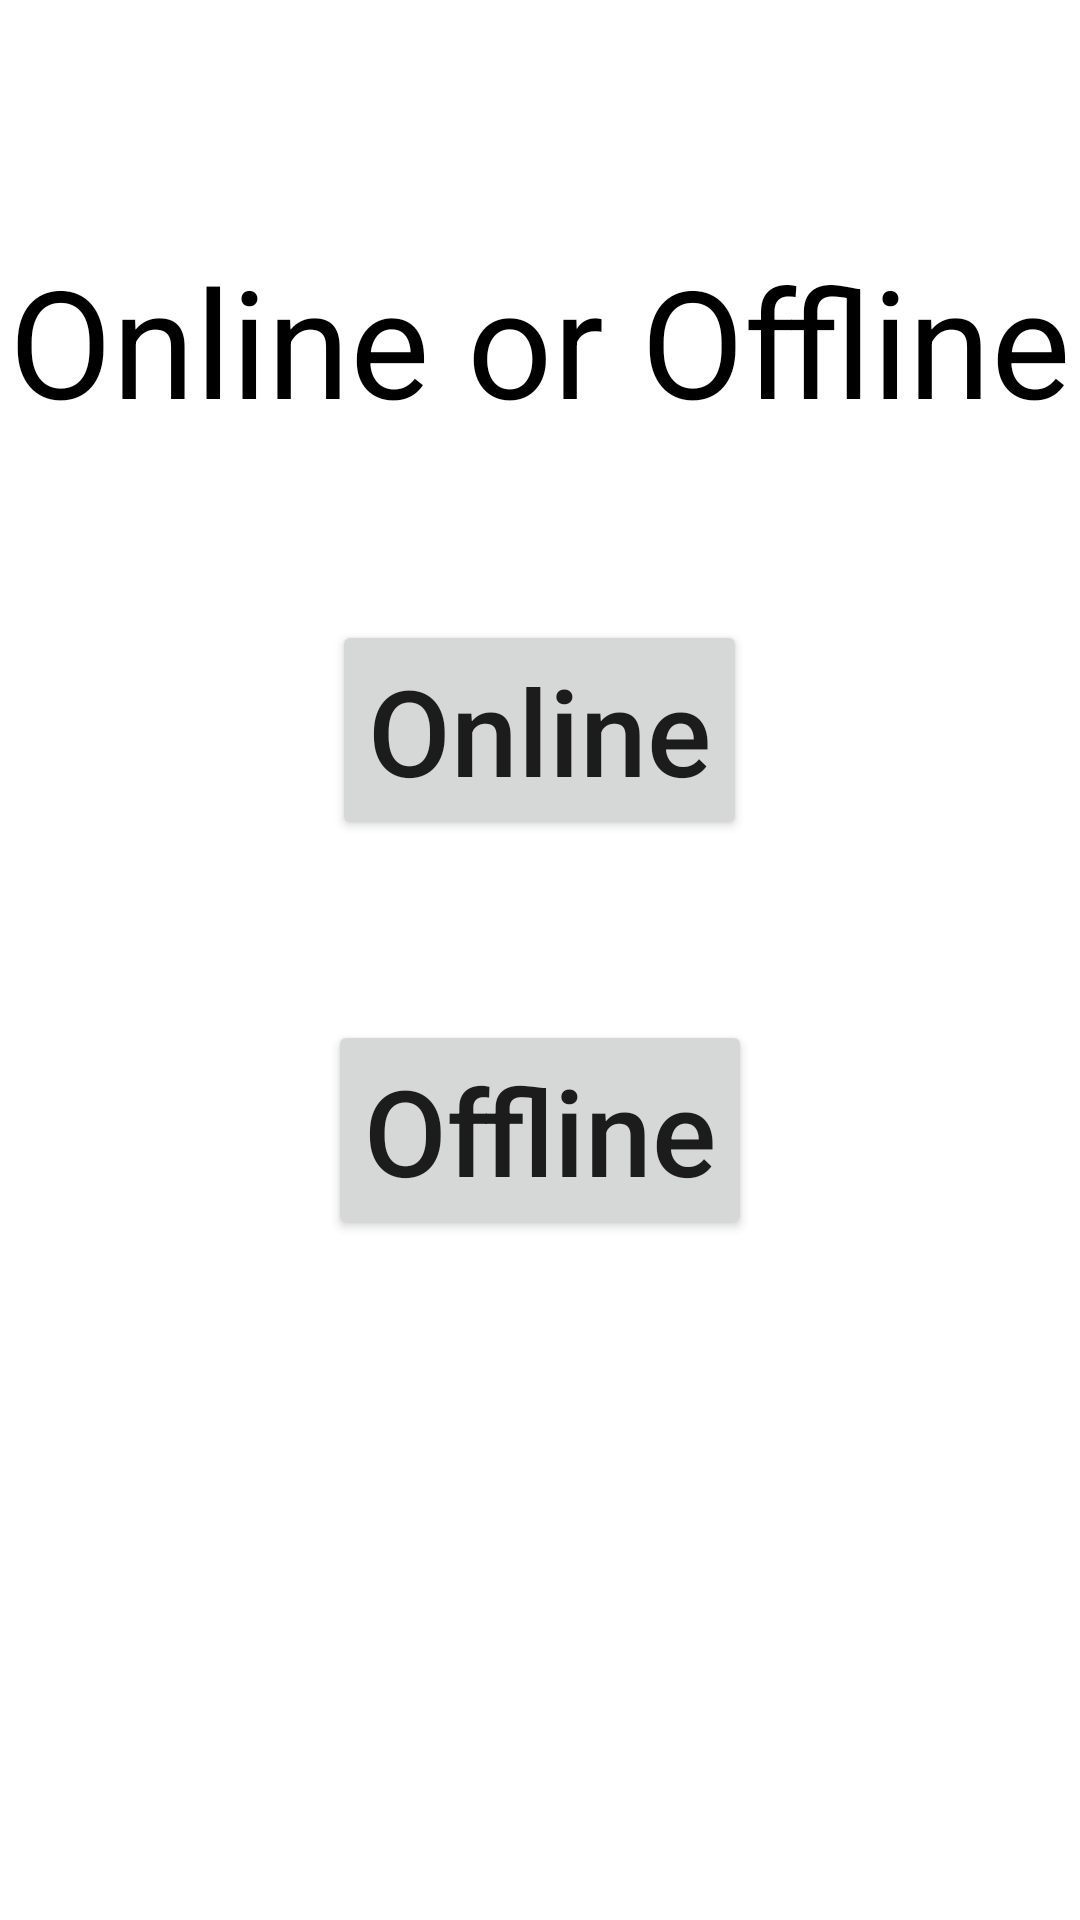

The Android layout XML behind this screen, and the referenced resources:
<!-- AndroidManifest.xml: application theme Theme.TicTacToe_App -->
<!-- res/layout/activity_multi_player_game_selection.xml -->
<?xml version="1.0" encoding="utf-8"?>
<RelativeLayout xmlns:android="http://schemas.android.com/apk/res/android"
    xmlns:tools="http://schemas.android.com/tools"
    android:layout_width="match_parent"
    android:layout_height="match_parent"
    tools:context=".MultiPlayerGameSelectionActivity">

    <TextView
        android:id="@+id/selctAhead"
        android:layout_width="fill_parent"
        android:layout_height="wrap_content"
        android:layout_marginTop="80dp"
        android:gravity="center_horizontal"
        android:text="Online or Offline"
        android:textSize="50dp"
        android:textColor="@android:color/black"/>
    
    <Button
        android:id="@+id/btnOnline"
        android:layout_width="wrap_content"
        android:layout_height="wrap_content"
        android:text="Online"
        android:textAllCaps="false"
        android:layout_below="@id/selctAhead"
        android:layout_centerHorizontal="true"
        android:layout_marginTop="60dp"
        android:textSize="40dp"
        />

    <Button
        android:id="@+id/btnOffline"
        android:layout_width="wrap_content"
        android:layout_height="wrap_content"
        android:text="Offline"
        android:textAllCaps="false"
        android:layout_below="@id/btnOnline"
        android:layout_centerHorizontal="true"
        android:layout_marginTop="60dp"
        android:textSize="40dp"
        />

</RelativeLayout>
<!-- resources referenced by this layout -->
<resources>
  <style name="Theme.TicTacToe_App" parent="Theme.MaterialComponents.DayNight.DarkActionBar">
          
          <item name="colorPrimary">@color/purple_500</item>
          <item name="colorPrimaryVariant">@color/purple_700</item>
          <item name="colorOnPrimary">@color/white</item>
          
          <item name="colorSecondary">@color/teal_200</item>
          <item name="colorSecondaryVariant">@color/teal_700</item>
          <item name="colorOnSecondary">@color/black</item>
          
          <item name="android:statusBarColor" tools:targetApi="l">?attr/colorPrimaryVariant</item>
          
      </style>
  <!-- not gathered from this repository: default colours our renderer supplied (Android Studio template values) -->
  <color name="purple_500">#FF6200EE</color>
  <color name="purple_700">#FF3700B3</color>
  <color name="teal_200">#FF03DAC5</color>
  <color name="teal_700">#FF018786</color>
  <color name="black">#FF000000</color>
  <color name="white">#FFFFFFFF</color>
</resources>
